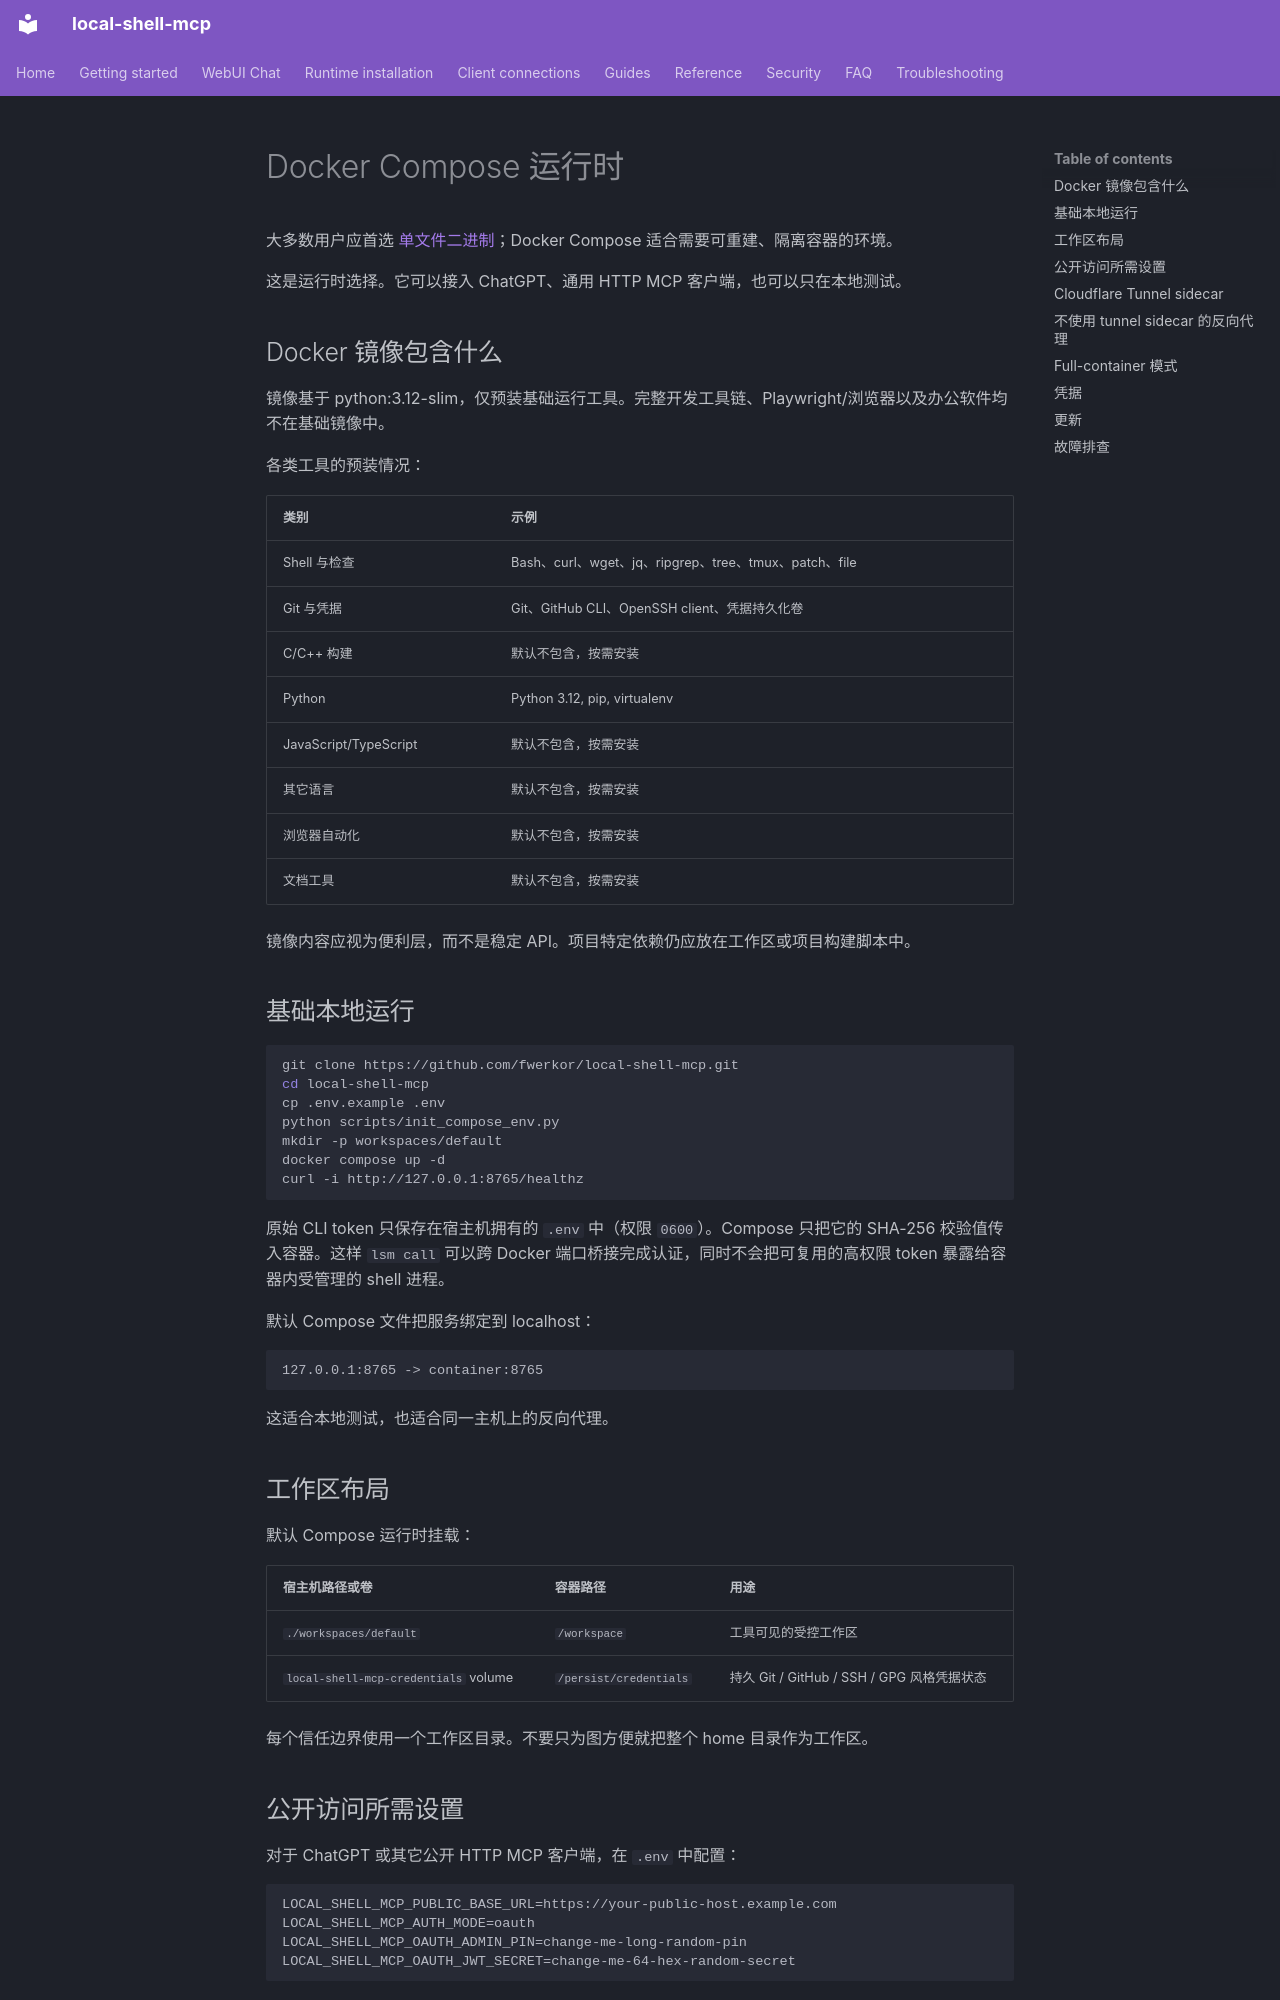

repository: fwerkor/local-shell-mcp · page: installation/docker.zh/index.html · generator: mkdocs

<!-- i18n-source-sha256: f769f579039e6eae80c7c955b80248ae0919448b2f5ca18ea4588ee66b0beba1 -->
# Docker Compose 运行时

大多数用户应首选 [单文件二进制](binary.md)；Docker Compose 适合需要可重建、隔离容器的环境。

这是运行时选择。它可以接入 ChatGPT、通用 HTTP MCP 客户端，也可以只在本地测试。

## Docker 镜像包含什么

镜像基于 python:3.12-slim，仅预装基础运行工具。完整开发工具链、Playwright/浏览器以及办公软件均不在基础镜像中。

各类工具的预装情况：

| 类别 | 示例 |
|---|---|
| Shell 与检查 | Bash、curl、wget、jq、ripgrep、tree、tmux、patch、file |
| Git 与凭据 | Git、GitHub CLI、OpenSSH client、凭据持久化卷 |
| C/C++ 构建 | 默认不包含，按需安装 |
| Python | Python 3.12, pip, virtualenv |
| JavaScript/TypeScript | 默认不包含，按需安装 |
| 其它语言 | 默认不包含，按需安装 |
| 浏览器自动化 | 默认不包含，按需安装 |
| 文档工具 | 默认不包含，按需安装 |

镜像内容应视为便利层，而不是稳定 API。项目特定依赖仍应放在工作区或项目构建脚本中。

## 基础本地运行

```bash
git clone https://github.com/fwerkor/local-shell-mcp.git
cd local-shell-mcp
cp .env.example .env
python scripts/init_compose_env.py
mkdir -p workspaces/default
docker compose up -d
curl -i http://127.0.0.1:8765/healthz
```

原始 CLI token 只保存在宿主机拥有的 `.env` 中（权限 `0600`）。Compose 只把它的 SHA-256 校验值传入容器。这样 `lsm call` 可以跨 Docker 端口桥接完成认证，同时不会把可复用的高权限 token 暴露给容器内受管理的 shell 进程。

默认 Compose 文件把服务绑定到 localhost：

```text
127.0.0.1:8765 -> container:8765
```

这适合本地测试，也适合同一主机上的反向代理。

## 工作区布局

默认 Compose 运行时挂载：

| 宿主机路径或卷 | 容器路径 | 用途 |
|---|---|---|
| `./workspaces/default` | `/workspace` | 工具可见的受控工作区 |
| `local-shell-mcp-credentials` volume | `/persist/credentials` | 持久 Git / GitHub / SSH / GPG 风格凭据状态 |

每个信任边界使用一个工作区目录。不要只为图方便就把整个 home 目录作为工作区。
